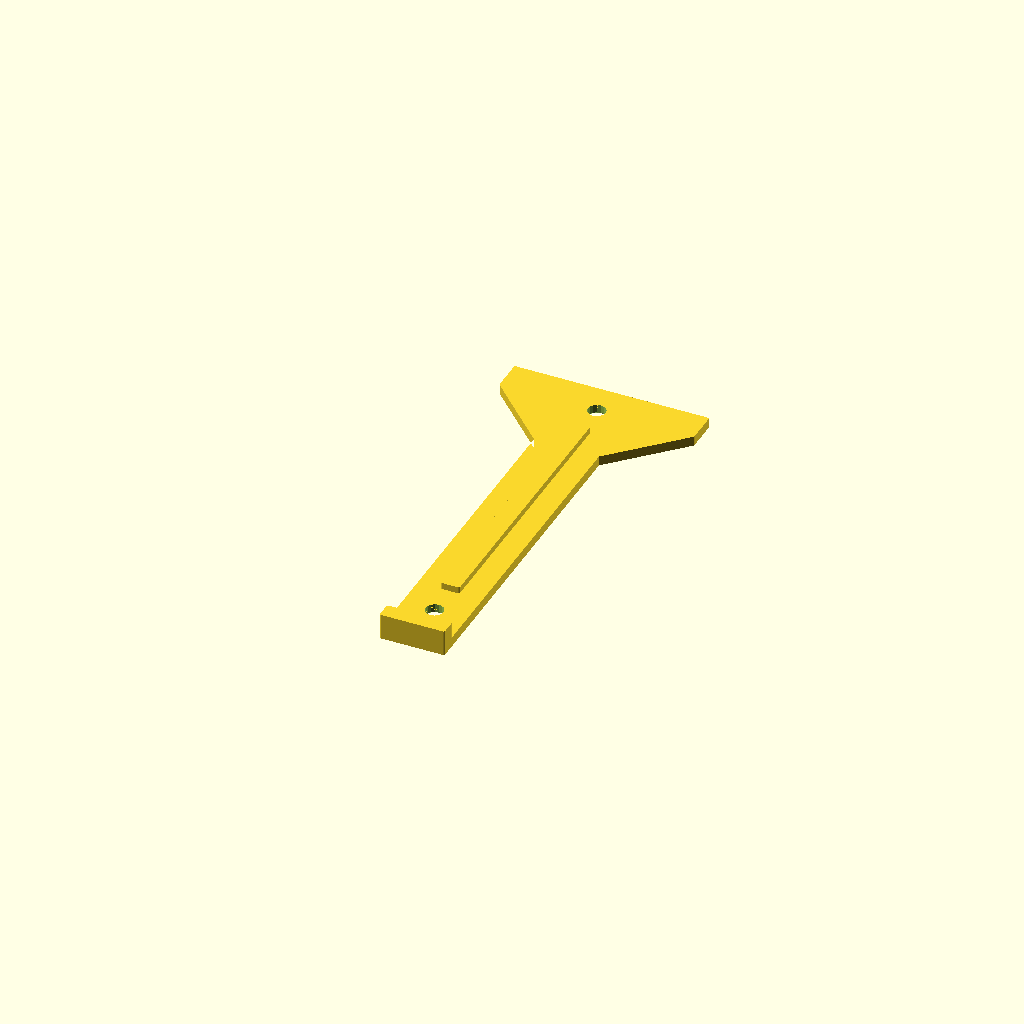
Cell 1: rendered with the file's own defaults.
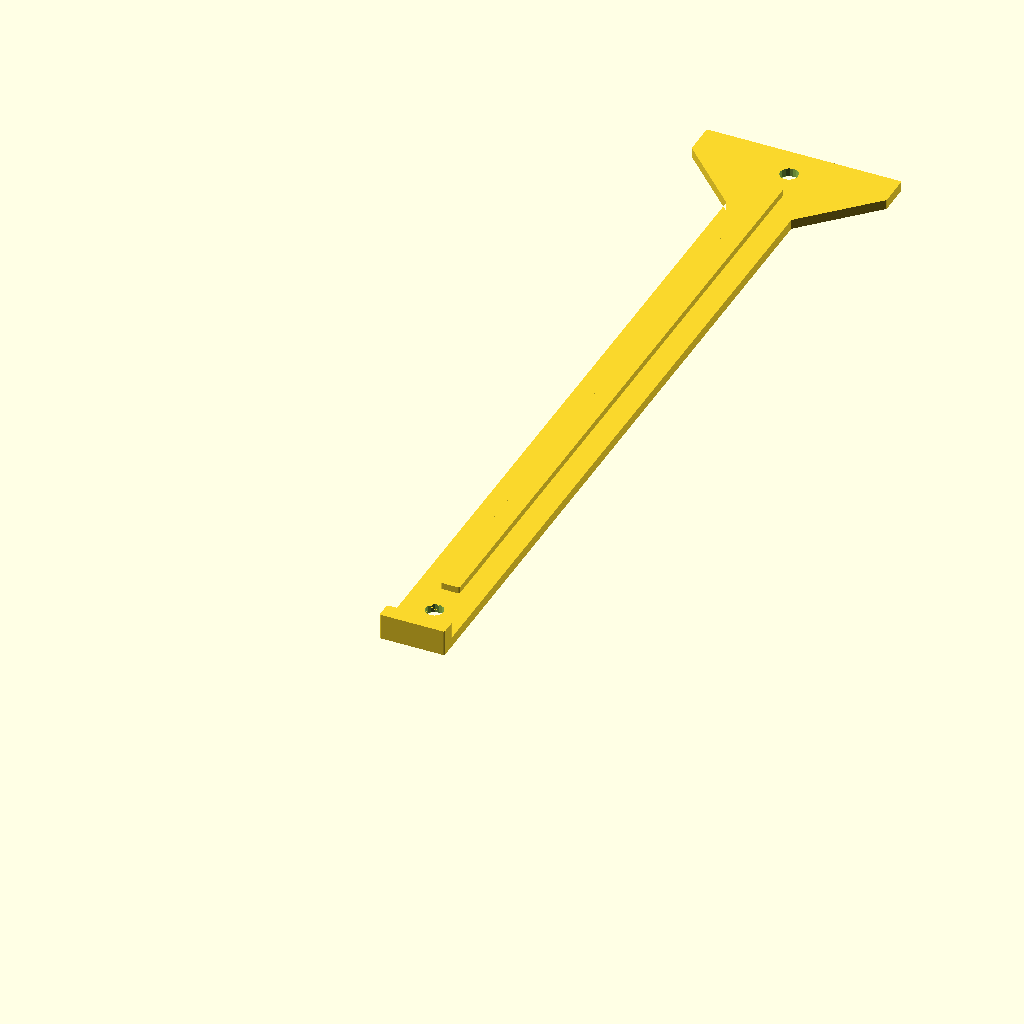
Cell 2: the same model with magic_distance = 254.
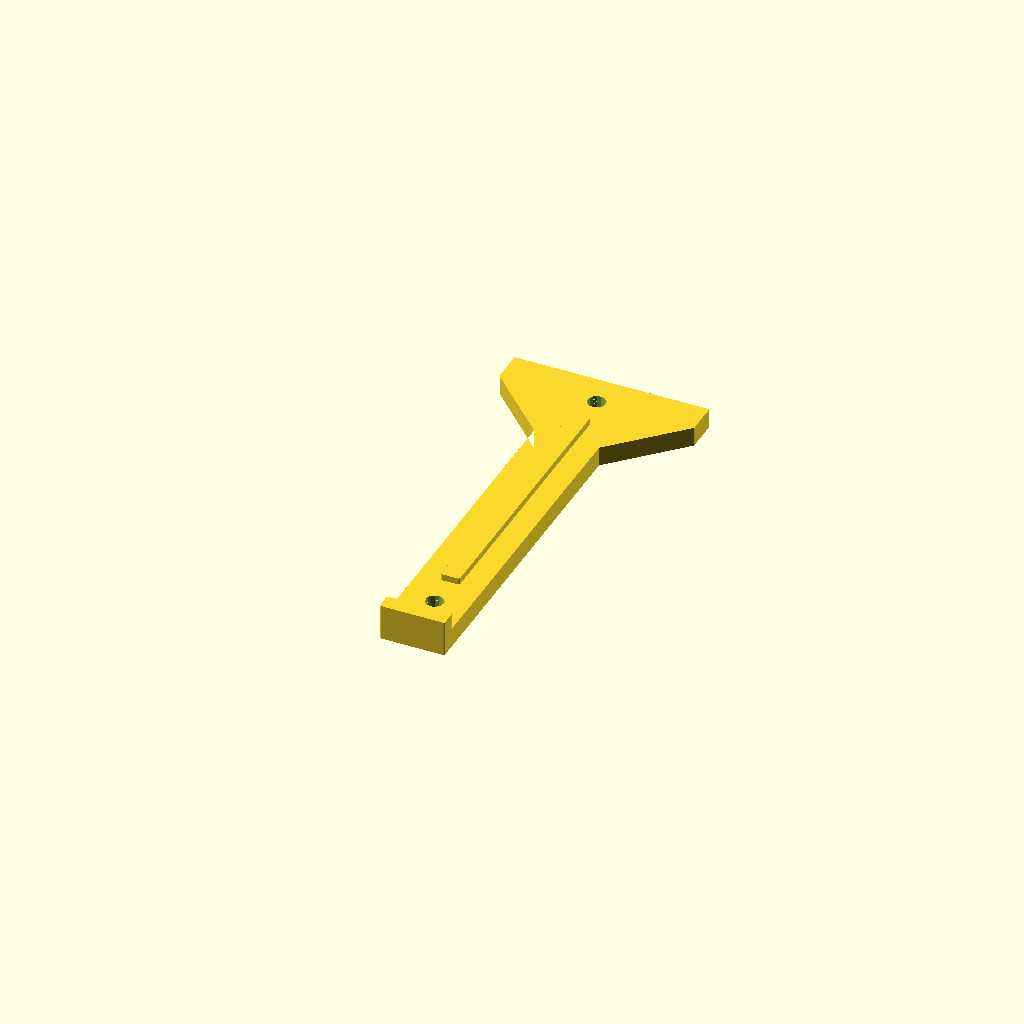
Cell 3 — thickness set to 6, the other parameters unchanged.
One fixed orthographic camera (rotation 55°, 0°, 25°; colour scheme Cornfield) for every cell.
The OpenSCAD source (inputs/thingiverse/files/thing-2325317/files/am8-z-frame-jig-v1.1.scad):
// AM8 Z frame alignment jig
// gmarsh23@thingiverse
// V1.1, apr.27/2018

// distance from rear of printer to rear of Z frame
// 127mm for standard AM8 design
magic_distance = 127;

// main bracket thickness
thickness = 3;
// height of 'ridge' in center of bracket
ridge_height = 2;
// height and width of "hook" on end of bracket
hook_height = 5;
hook_width = 5;

// shrinks center ridge slightly so it fits better in slot without getting stuck
ridge_shrink = 0.2;
// reduces effect of "corner bulge" in corners
corner_radius = 0.5;

// chamfer on end of base that butts against Z frame
// prevents first layer overextrusion from making bracket inconsistently longer
end_chamfer = 0.5;

// hole diameter and chamfer
hole_dia = 5.5;
hole_chamfer = 0.5;

// number of segments in holes/corners/etc
$fn=16;

// nudge (makes previews look nice, doesn't affect geometry)
nudge = 0.01;


difference() {
    union() {
        
        // base
        linear_extrude(height=thickness) offset(r=corner_radius) offset(r=-corner_radius)
            polygon([
                [-10,-hook_width],
                [-10,(magic_distance-30)],
                [-30,(magic_distance-10)],
                [-30,magic_distance],
                [30,magic_distance],
                [30,(magic_distance-10)],
                [10,(magic_distance-30)],
                [10,-hook_width]
            ]);
        
        // ridge
        ridge_width = 6-ridge_shrink;
        linear_extrude(height=ridge_height+thickness) offset(r=corner_radius) offset(r=-corner_radius)
            polygon([
                [-ridge_width/2,20+ridge_shrink/2],
                [-ridge_width/2,magic_distance-20],
                [ridge_width/2,magic_distance-20],
                [ridge_width/2,20+ridge_shrink/2]
            ]);
        
        // end hook
        linear_extrude(height=thickness+hook_height) offset(r=corner_radius) offset(r=-corner_radius)
            polygon([[-10,0],[-10,-hook_width],[10,-hook_width],[10,0]]);
    }
    
    // holes
    translate([0,10,-nudge]) {
        cylinder(d=hole_dia,h=thickness+2*nudge);
        cylinder(d1=hole_dia+2*hole_chamfer,d2=hole_dia,h=hole_chamfer+nudge);
    }
    translate([0,magic_distance-10,-nudge]) {
        cylinder(d=hole_dia,h=thickness+2*nudge);
        cylinder(d1=hole_dia+2*hole_chamfer,d2=hole_dia,h=hole_chamfer+nudge);
    }
    
    // end chamfer
    chamfer_yz = end_chamfer * (2*sin(45));
    translate([0,magic_distance,0])
        rotate([45,0,0])
            cube([61,chamfer_yz,chamfer_yz],center=true);
    
}
Parameter table extracted from the source (name, type, default, range or options):
magic_distance: number, default 127
thickness: number, default 3
ridge_height: number, default 2
hook_height: number, default 5
hook_width: number, default 5
ridge_shrink: number, default 0.2
corner_radius: number, default 0.5
end_chamfer: number, default 0.5
hole_dia: number, default 5.5
hole_chamfer: number, default 0.5
nudge: number, default 0.01
